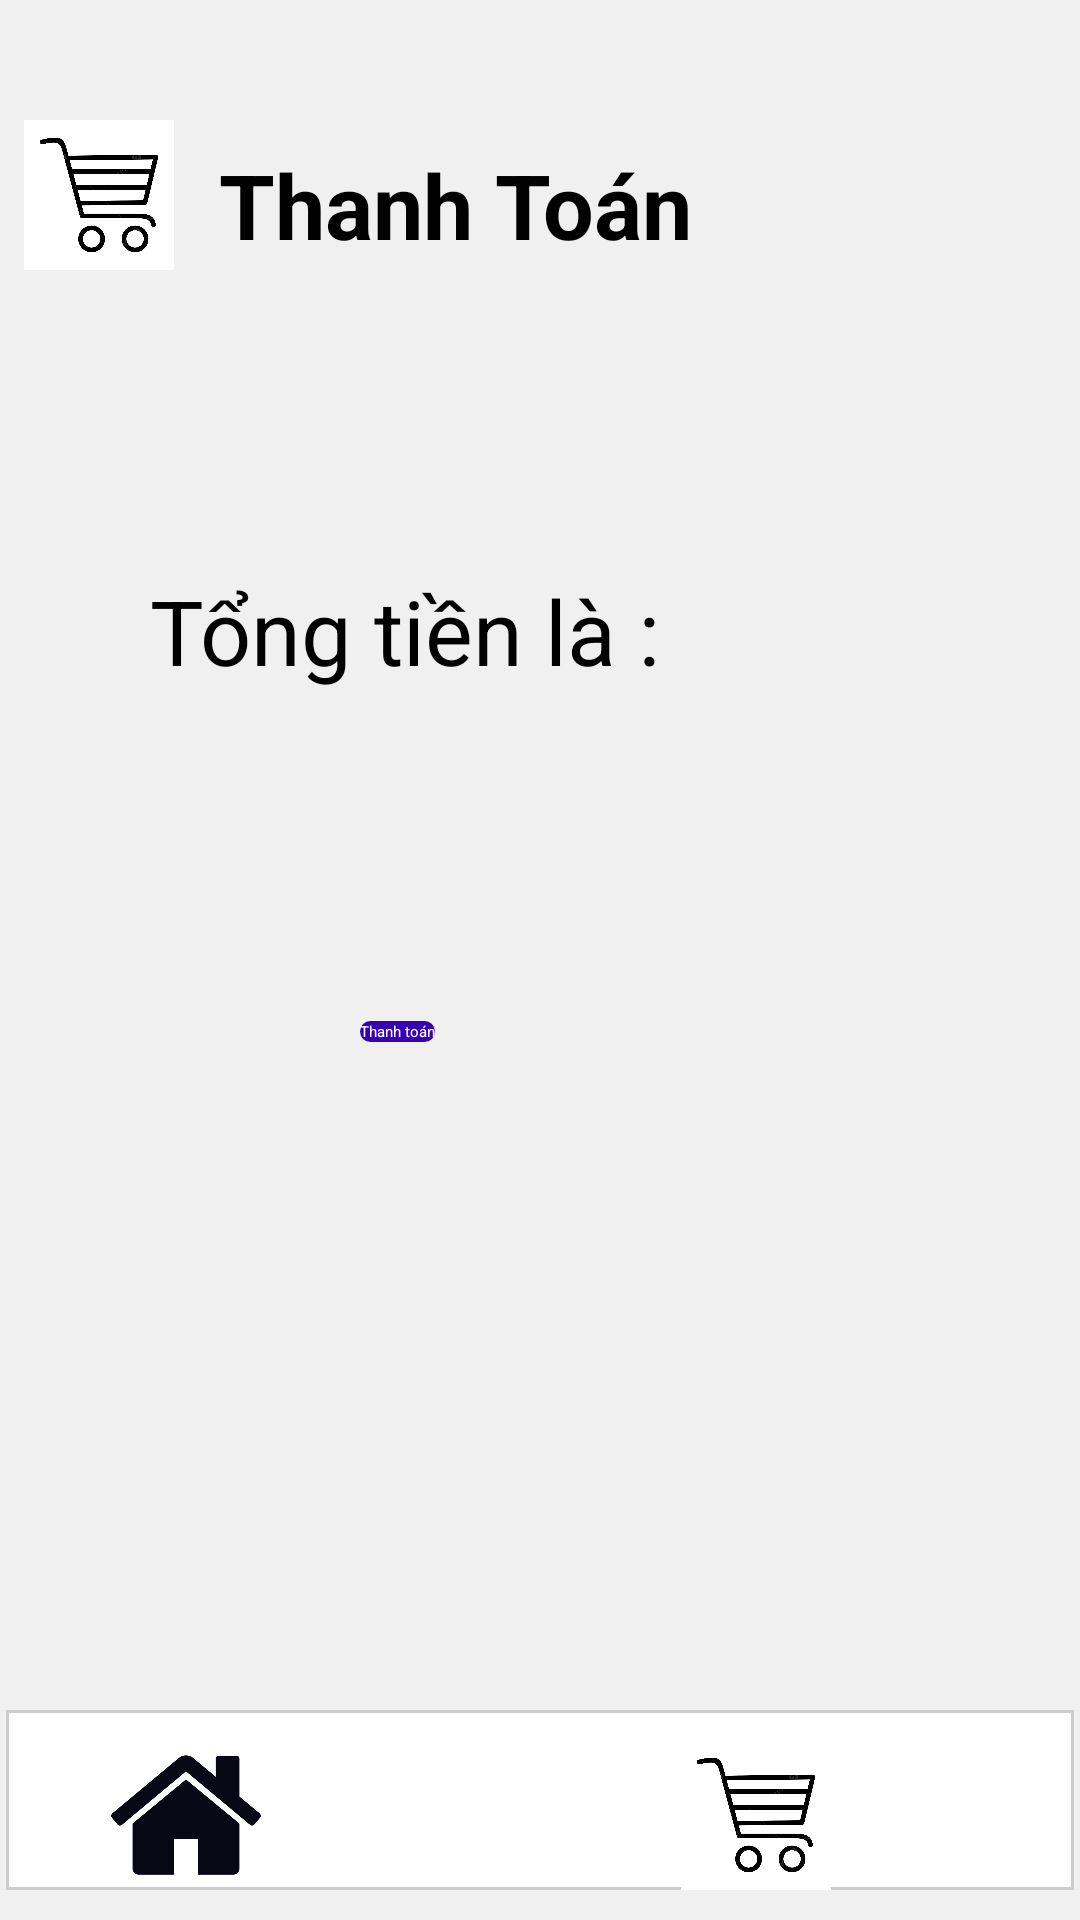

The Android layout XML behind this screen, and the referenced resources:
<!-- AndroidManifest.xml: application theme Theme.QuanLySach -->
<!-- res/layout/activity_thanh_toan.xml -->
<?xml version="1.0" encoding="utf-8"?>
<RelativeLayout xmlns:android="http://schemas.android.com/apk/res/android"
    xmlns:tools="http://schemas.android.com/tools"
    android:layout_width="match_parent"
    android:layout_height="match_parent"
    android:orientation="vertical"
    android:background="@drawable/round_grey">

    <LinearLayout
        android:id="@+id/llThanhToan"
        android:layout_width="match_parent"
        android:layout_height="wrap_content"
        android:orientation="horizontal"
        android:layout_marginTop="40dp">
        <ImageView
            android:layout_width="50dp"
            android:layout_height="50dp"
            android:src="@drawable/image_gio_hang"
            android:layout_gravity="center_vertical"
            android:layout_marginStart="8dp"/>
        <TextView
            android:id="@+id/thanhToan"
            android:layout_width="wrap_content"
            android:layout_height="wrap_content"
            android:layout_marginStart="15dp"
            android:layout_marginTop="8dp"
            android:text="Thanh Toán"
            android:textColor="@android:color/black"
            android:textSize="30dp"
            android:textStyle="bold" />
    </LinearLayout>

    <RelativeLayout
        android:id="@+id/rlTongTien"
        android:layout_width="wrap_content"
        android:layout_height="wrap_content"
        android:layout_below="@+id/llThanhToan"
        android:layout_marginStart="50dp"
        android:layout_marginTop="100dp"
        android:layout_marginBottom="10dp">

       <TextView
           android:id="@+id/textViewTongTien"
           android:layout_width="wrap_content"
           android:layout_height="wrap_content"
           android:text="Tổng tiền là : "
           android:textSize="30dp"
           />


    </RelativeLayout>

    <RelativeLayout
        android:id="@+id/rlXoa_Mua_sp"
        android:layout_width="wrap_content"
        android:layout_height="wrap_content"
        android:layout_below="@+id/rlTongTien"
        android:layout_marginStart="120dp"
        android:layout_marginTop="100dp"
        android:layout_marginBottom="10dp">

        <Button
            android:id="@+id/butTonThanhToan"
            android:layout_width="wrap_content"
            android:layout_height="wrap_content"
            android:background="@drawable/bg_button_purple_small"
            android:text="Thanh toán"
            android:textColor="@color/white"
            />


    </RelativeLayout>


    <!-- res/layout/activity_main.xml -->


    <RelativeLayout
        android:layout_width="match_parent"
        android:layout_height="wrap_content"
        android:layout_alignParentBottom="true"
        android:layout_marginStart="2dp"
        android:layout_marginEnd="2dp"
        android:id="@+id/menuButon"
        android:layout_marginBottom="10dp"
        android:background="@drawable/rounded_background_menu">
        <LinearLayout
            android:layout_width="match_parent"
            android:layout_height="50dp"
            android:layout_marginTop="10dp"
            android:orientation="horizontal">
            <ImageButton
                android:id="@+id/btnHome"
                android:layout_width="50dp"
                android:layout_height="50dp"
                android:layout_marginStart="35dp"
                android:background="@null"
                android:onClick="buttonClicked"
                android:scaleType="fitCenter"
                android:src="@drawable/image_home" />

            <ImageButton
                android:id="@+id/btnSearch"
                android:layout_width="50dp"
                android:layout_height="50dp"
                android:layout_marginStart="45dp"
                android:src="@drawable/search_icon"
                android:background="@null"
                android:scaleType="fitCenter"
                android:onClick="buttonClicked"/>
            <ImageButton
                android:id="@+id/btnGioHang"
                android:layout_width="50dp"
                android:layout_height="50dp"
                android:layout_marginStart="45dp"
                android:src="@drawable/image_gio_hang"
                android:background="@null"
                android:scaleType="fitCenter"
                android:onClick="buttonClicked"/>
            <ImageButton
                android:id="@+id/btnInformation"
                android:layout_width="50dp"
                android:layout_height="50dp"
                android:layout_marginStart="45dp"
                android:src="@drawable/image_admin"
                android:background="@null"
                android:scaleType="fitCenter"
                android:onClick="buttonClicked"/>

            

        </LinearLayout>

    </RelativeLayout>
</RelativeLayout>
<!-- resources referenced by this layout -->
<resources>
  <color name="white">#FFFFFF</color>
  <!-- drawable bg_button_purple_small (drawable) -->
  <?xml version="1.0" encoding="utf-8"?>
  <shape xmlns:android="http://schemas.android.com/apk/res/android"
      android:shape="rectangle">
      <corners android:radius="10dp" /> 
      <solid android:color="@color/purple_700" /> 
  </shape>
  <!-- drawable image_gio_hang: jpg bitmap (drawable, 33989 bytes) -->
  <!-- drawable image_home: jpg bitmap (drawable, 16563 bytes) -->
  <!-- drawable round_grey (drawable) -->
  <?xml version="1.0" encoding="utf-8"?>
  <shape xmlns:android="http://schemas.android.com/apk/res/android"
      android:shape="rectangle">
      <solid android:color="#F0F0F0" /> 
  
  </shape>
  <!-- drawable rounded_background_menu (drawable) -->
  <?xml version="1.0" encoding="utf-8"?>
  <shape xmlns:android="http://schemas.android.com/apk/res/android"
      android:shape="rectangle">
      <solid android:color="#FFFFFF" /> 
  
      <stroke
          android:width="1dp"
      android:color="#CCCCCC" /> 
  </shape>
  <color name="purple_700">#FF3700B3</color>
</resources>
